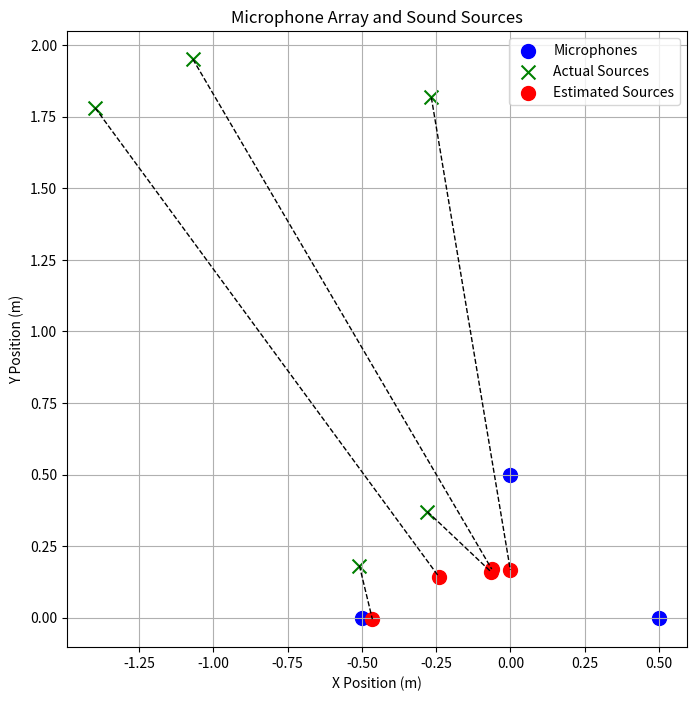

Python code for this plot:
import numpy as np
import matplotlib.pyplot as plt
from scipy.optimize import minimize


def calculate_tdoa(microphones, source, speed_of_sound):
    """
    Calculate the Time Difference of Arrival (TDOA) for a given set of microphones and a sound source.
    """
    distances = np.linalg.norm(microphones - source, axis=1)
    toa = distances / speed_of_sound
    tdoa = toa - toa[0]
    return tdoa


def estimate_source(tdoa, microphones, speed_of_sound):
    """
    Estimate the sound source location given the TDOA and microphone positions.
    """

    def error_function(source_guess):
        estimated_tdoa = calculate_tdoa(microphones, source_guess, speed_of_sound)
        return np.sum((estimated_tdoa - tdoa) ** 2)

    initial_guess = np.mean(microphone_positions, axis=0)
    result = minimize(error_function, initial_guess)
    return result.x


def plot_microphones_and_source(microphones, actual_source, estimated_source):
    """
    Plot the positions of the microphones, the actual sound source, and the estimated sound source.
    """
    plt.figure(figsize=(6, 6))
    plt.scatter(
        microphones[:, 0], microphones[:, 1], c="blue", label="Microphones", s=100
    )
    plt.scatter(
        actual_source[0],
        actual_source[1],
        c="green",
        label="Actual Source",
        s=100,
        marker="x",
    )
    plt.scatter(
        estimated_source[0],
        estimated_source[1],
        c="red",
        label="Estimated Source",
        s=100,
        marker="o",
    )

    plt.title("Microphone Array and Sound Source")
    plt.xlabel("X Position (m)")
    plt.ylabel("Y Position (m)")
    plt.legend()
    plt.grid(True)
    plt.show()


# Define the speed of sound in meters per second
speed_of_sound = 343  # m/s

# Microphone positions in 2D (x, y)
# TODO: Change the microphone positions to experiment with different configurations
microphone_positions = np.array([[-0.5, 0], [0, 0.5], [0.5, 0]])

# Generate random sound sources within the range (-2, -2) to (2, 2)
num_sources = 5
actual_sources = np.column_stack(
    (np.random.uniform(-2, 2, num_sources), np.random.uniform(0, 2, num_sources))
)

# Lists to store estimated sources and errors
estimated_sources = []
errors = []

for sound_source in actual_sources:
    # Calculate TDOA
    tdoa = calculate_tdoa(microphone_positions, sound_source, speed_of_sound)

    # Estimate the sound source location
    estimated_source = estimate_source(tdoa, microphone_positions, speed_of_sound)
    estimated_sources.append(estimated_source)

    # Calculate the error
    error = np.linalg.norm(sound_source - estimated_source)
    errors.append(error)

    print(
        f"Actual source: {sound_source}, Estimated source: {estimated_source}, Error: {error}"
    )

# Convert lists to numpy arrays for plotting
estimated_sources = np.array(estimated_sources)
errors = np.array(errors)

# Plot the microphones, actual sources, and estimated sources
plt.figure(figsize=(8, 8))
plt.scatter(
    microphone_positions[:, 0],
    microphone_positions[:, 1],
    c="blue",
    label="Microphones",
    s=100,
)
plt.scatter(
    actual_sources[:, 0],
    actual_sources[:, 1],
    c="green",
    label="Actual Sources",
    s=100,
    marker="x",
)
plt.scatter(
    estimated_sources[:, 0],
    estimated_sources[:, 1],
    c="red",
    label="Estimated Sources",
    s=100,
    marker="o",
)

# Draw lines connecting actual sources to estimated sources
for actual, estimated in zip(actual_sources, estimated_sources):
    plt.plot(
        [actual[0], estimated[0]],
        [actual[1], estimated[1]],
        "k--",  # black dashed line
        linewidth=1,
    )

plt.title("Microphone Array and Sound Sources")
plt.xlabel("X Position (m)")
plt.ylabel("Y Position (m)")
plt.legend()
plt.grid(True)
plt.show()
